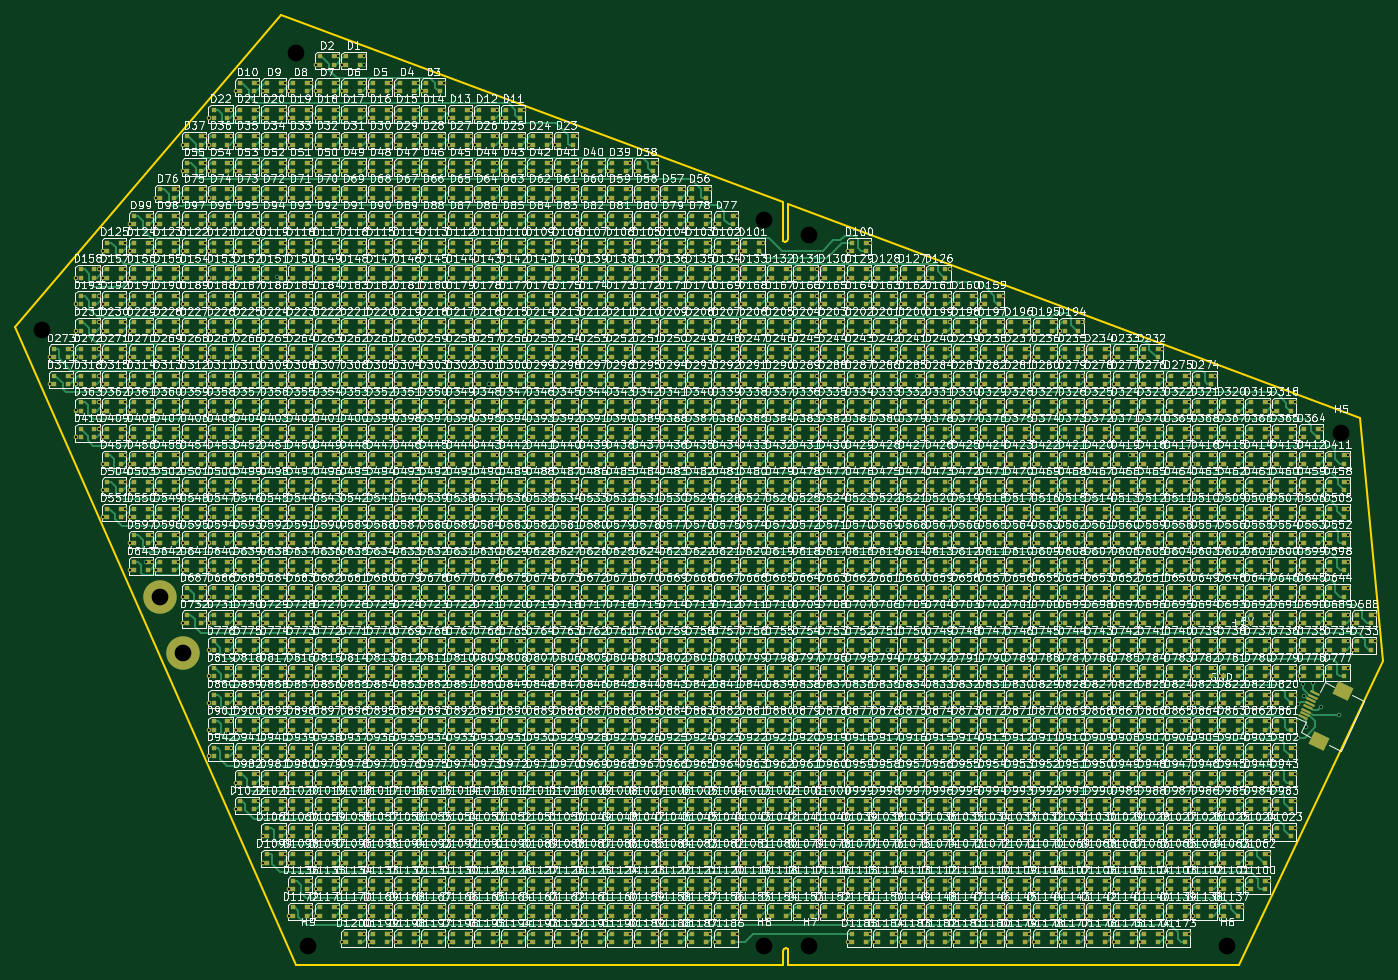
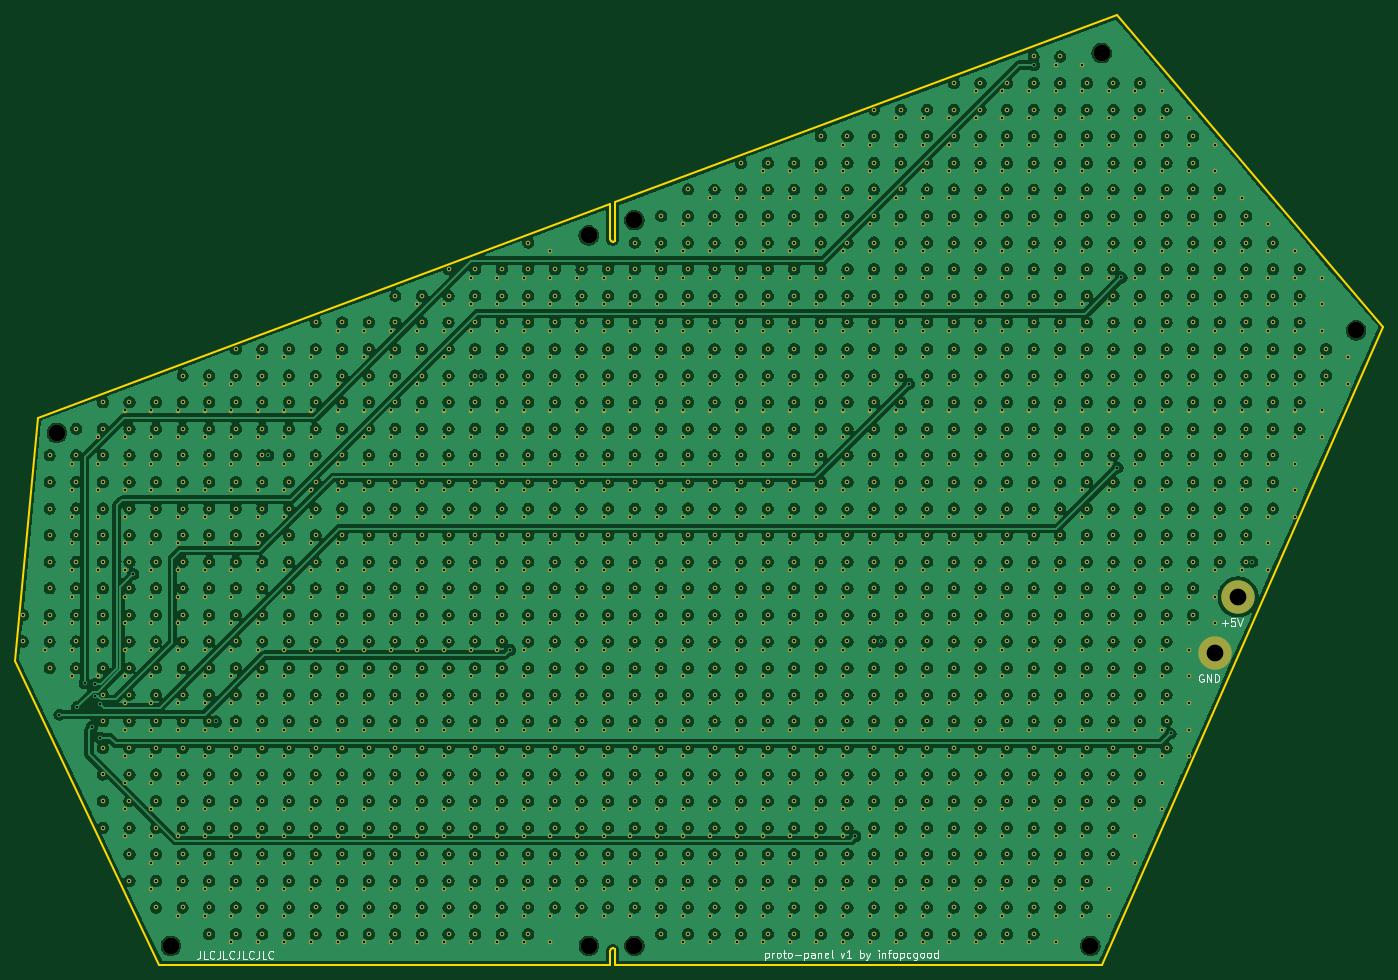
Circuit board: 11 layer files. Board 180.0 x 125.0 mm.
- bottom_copper: proto-panel-CuBottom.gbr (1986507 bytes)
- inner_copper: proto-panel-CuIn1.gbr (2044293 bytes)
- inner_copper: proto-panel-CuIn2.gbr (2045646 bytes)
- top_copper: proto-panel-CuTop.gbr (616757 bytes)
- outline: proto-panel-EdgeCuts.gbr (1550 bytes)
- bottom_mask: proto-panel-MaskBottom.gbr (84567 bytes)
- top_mask: proto-panel-MaskTop.gbr (230095 bytes)
- drill: proto-panel-NPTH.drl (472 bytes)
- drill: proto-panel-PTH.drl (38694 bytes)
- bottom_silk: proto-panel-SilkBottom.gbr (104417 bytes)
- top_silk: proto-panel-SilkTop.gbr (3779027 bytes)

=== bottom_copper: proto-panel-CuBottom.gbr (1986507 bytes, source omitted) ===
=== inner_copper: proto-panel-CuIn1.gbr (2044293 bytes, source omitted) ===
=== inner_copper: proto-panel-CuIn2.gbr (2045646 bytes, source omitted) ===
=== top_copper: proto-panel-CuTop.gbr (616757 bytes, source omitted) ===
=== outline: proto-panel-EdgeCuts.gbr ===
%TF.GenerationSoftware,KiCad,Pcbnew,9.0.7*%
%TF.CreationDate,2026-03-25T12:06:47+09:00*%
%TF.ProjectId,proto-panel,70726f74-6f2d-4706-916e-656c2e6b6963,rev?*%
%TF.SameCoordinates,Original*%
%TF.FileFunction,Profile,NP*%
%FSLAX46Y46*%
G04 Gerber Fmt 4.6, Leading zero omitted, Abs format (unit mm)*
G04 Created by KiCad (PCBNEW 9.0.7) date 2026-03-25 12:06:47*
%MOMM*%
%LPD*%
G01*
G04 APERTURE LIST*
%TA.AperFunction,Profile*%
%ADD10C,0.249940*%
%TD*%
G04 APERTURE END LIST*
D10*
X152449044Y-58472480D02*
X152179543Y-58584240D01*
X211827384Y-153702920D02*
X152577313Y-153702921D01*
X152179543Y-58584240D02*
X151930374Y-58481111D01*
X152577313Y-153702921D02*
X152577313Y-152202801D01*
X152468343Y-151565760D02*
X152577314Y-151829160D01*
X151937994Y-151567540D02*
X152205204Y-151456800D01*
X151816833Y-53330251D02*
X85827384Y-28702920D01*
X151827253Y-153702920D02*
X87827314Y-153702921D01*
X152205204Y-151456800D02*
X152468343Y-151565760D01*
X87827314Y-153702921D02*
X50827454Y-69702830D01*
X152560803Y-58202980D02*
X152570204Y-53609390D01*
X230827344Y-113703000D02*
X227827353Y-81702810D01*
X85827384Y-28702920D02*
X50827454Y-69702830D01*
X151827253Y-153702920D02*
X151827253Y-151834500D01*
X152577313Y-152202801D02*
X152577314Y-151829160D01*
X151815336Y-58202980D02*
X151816833Y-53330251D01*
X152560803Y-58202980D02*
X152449044Y-58472480D01*
X230827344Y-113703000D02*
X211827384Y-153702920D01*
X151930374Y-58481111D02*
X151815336Y-58202980D01*
X151827253Y-151834500D02*
X151937994Y-151567540D01*
X227827353Y-81702810D02*
X152570204Y-53609390D01*
M02*

=== bottom_mask: proto-panel-MaskBottom.gbr (84567 bytes, source omitted) ===
=== top_mask: proto-panel-MaskTop.gbr (230095 bytes, source omitted) ===
=== drill: proto-panel-NPTH.drl ===
M48
; DRILL file {KiCad 9.0.7} date 2026-03-25T12:06:47+0900
; FORMAT={-:-/ absolute / inch / decimal}
; #@! TF.CreationDate,2026-03-25T12:06:47+09:00
; #@! TF.GenerationSoftware,Kicad,Pcbnew,9.0.7
; #@! TF.FileFunction,NonPlated,1,4,NPTH
FMAT,2
INCH
; #@! TA.AperFunction,NonPlated,NPTH,ComponentDrill
T1C0.0866
%
G90
G05
T1
X2.1391Y-2.7639
X3.458Y-1.3269
X3.5169Y-5.9531
X5.8791Y-5.9527
X5.8792Y-2.193
X6.1153Y-5.9527
X6.1155Y-2.2718
X8.2807Y-5.9531
X8.8714Y-3.2954
M30

=== drill: proto-panel-PTH.drl (38694 bytes, source omitted) ===
=== bottom_silk: proto-panel-SilkBottom.gbr (104417 bytes, source omitted) ===
=== top_silk: proto-panel-SilkTop.gbr (3779027 bytes, source omitted) ===
